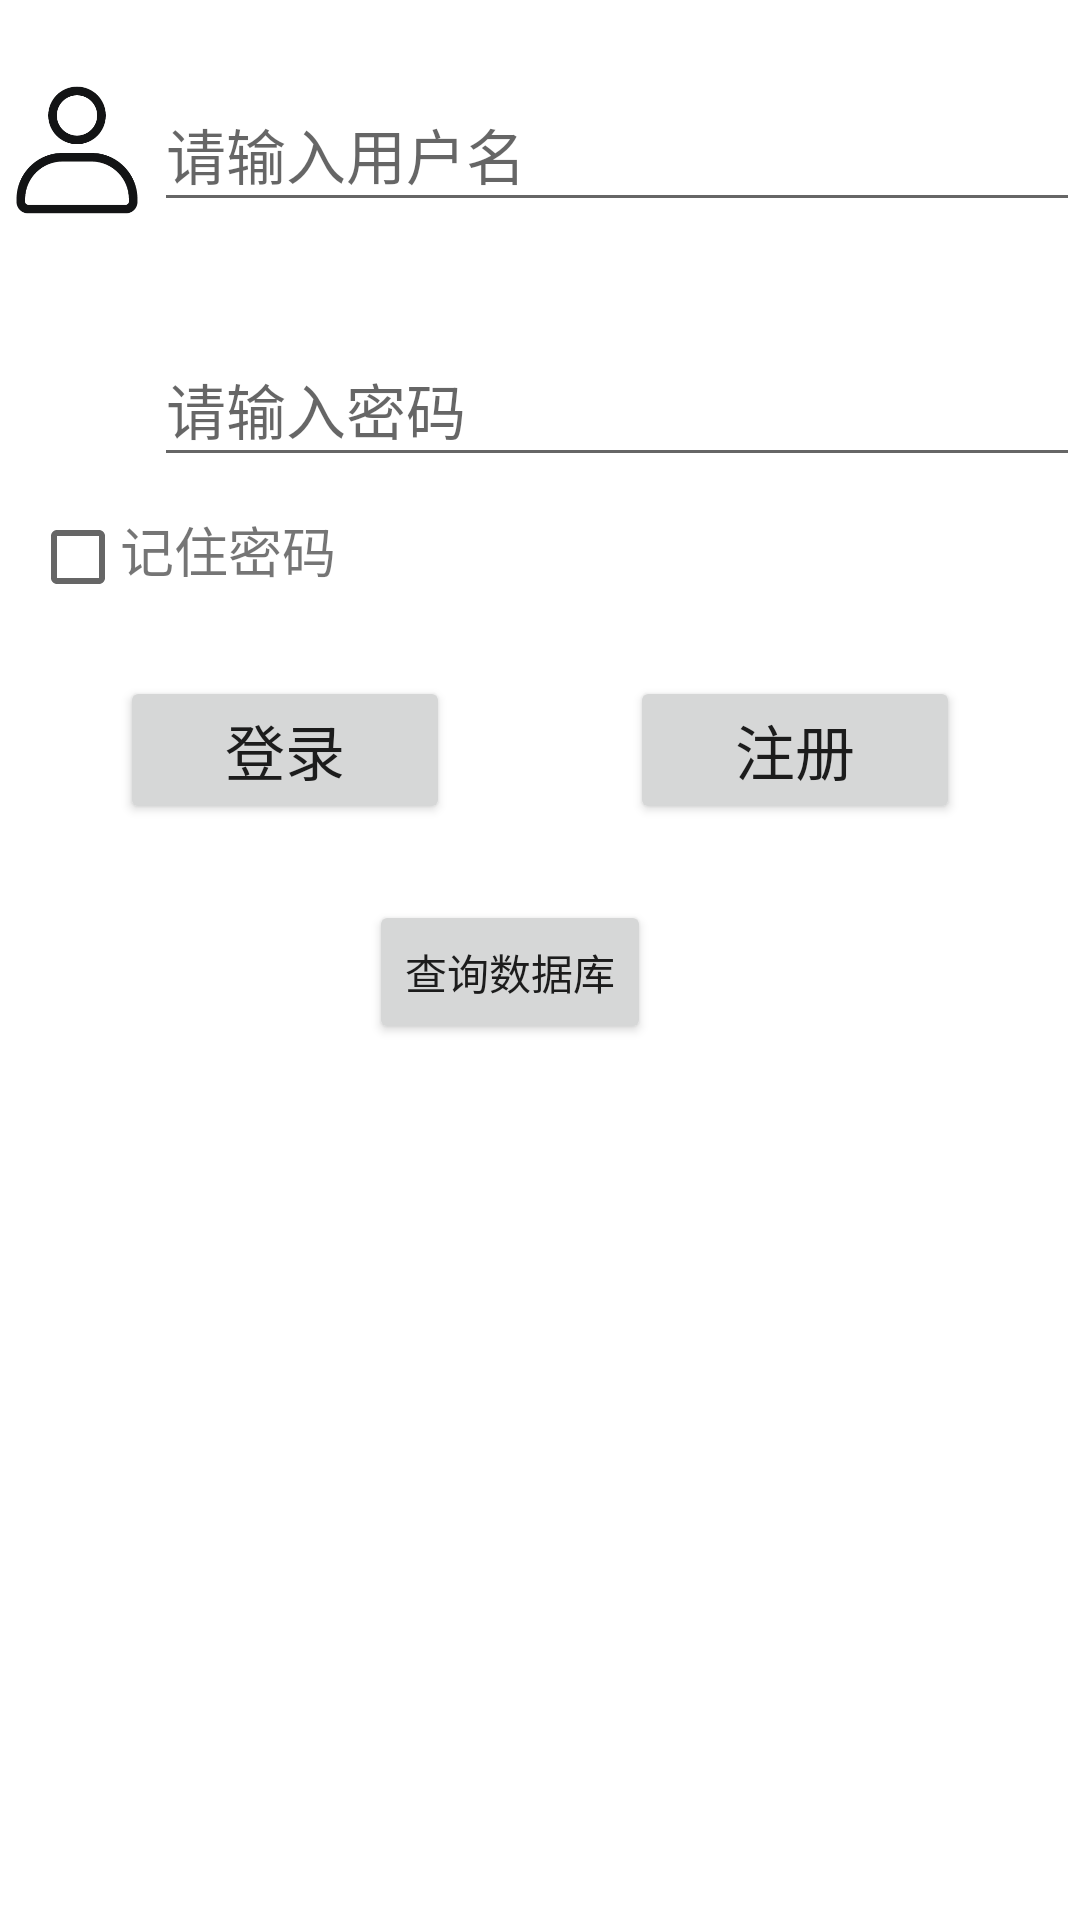

Produce the Android XML layout that renders to this screen, including the resource entries it uses.
<!-- AndroidManifest.xml: application theme Theme.Weixin_UI -->
<!-- res/layout/activity_login.xml -->
<LinearLayout xmlns:android="http://schemas.android.com/apk/res/android"
    xmlns:tools="http://schemas.android.com/tools"
    android:orientation="vertical"
    android:layout_width="match_parent"
    android:layout_height="match_parent">

    <LinearLayout
        android:layout_width="match_parent"
        android:layout_height="100dp"
        android:orientation="horizontal">
        <ImageView
            android:layout_width="0dp"
            android:layout_height="48dp"
            android:layout_gravity="center"
            android:src="@drawable/wodewo"
            android:layout_weight="1"/>
        <EditText
            android:id="@+id/username"
            android:layout_width="0dp"
            android:layout_height="48dp"
            android:layout_gravity="center"
            android:singleLine="true"
            android:hint="请输入用户名"
            android:textSize="20dp"
            android:maxLines="1"
            android:layout_weight="6"/>
    </LinearLayout>
    <LinearLayout
        android:layout_width="match_parent"
        android:layout_height="100dp"
        android:orientation="vertical">
        <LinearLayout
            android:layout_width="match_parent"
            android:layout_height="0dp"
            android:layout_weight="7">
            <ImageView
                android:layout_width="0dp"
                android:layout_height="48dp"
                android:layout_gravity="center"
                android:src="@drawable/mima"
                android:layout_weight="1" />
            <EditText
                android:id="@+id/password"
                android:layout_width="0dp"
                android:layout_height="48dp"
                android:layout_gravity="center"
                android:textSize="20dp"
                android:hint="请输入密码"
                android:maxLines="1"
                android:inputType="textPassword"
                android:layout_weight="6"/>
        </LinearLayout>
        <LinearLayout
            android:orientation="horizontal"
            android:layout_width="match_parent"
            android:layout_height="0dp"
            android:layout_weight="3">
            <CheckBox
                android:id="@+id/rememberPass"
                android:layout_width="30dp"
                android:layout_height="wrap_content"
                android:layout_marginLeft="10dp"/>
            <TextView
                android:layout_width="wrap_content"
                android:layout_height="wrap_content"
                android:textSize="18dp"
                android:text="记住密码" />
        </LinearLayout>
    </LinearLayout>
    <LinearLayout
        android:layout_width="match_parent"
        android:layout_height="100dp"
        android:orientation="horizontal">
        <Button
            android:id="@+id/login"
            android:layout_width="0dp"
            android:layout_height="wrap_content"
            android:layout_weight="1"
            android:layout_gravity="center"
            android:layout_marginLeft="40dp"
            android:layout_marginRight="30dp"
            android:textSize="20dp"
            android:text="登录"/>
        <Button
            android:id="@+id/regist"
            android:layout_width="0dp"
            android:layout_height="wrap_content"
            android:layout_weight="1"
            android:layout_gravity="center"
            android:layout_marginLeft="30dp"
            android:layout_marginRight="40dp"
            android:textSize="20dp"
            android:text="注册"/>
    </LinearLayout>
    <Button
        android:id="@+id/dbselect1"
        android:layout_width="wrap_content"
        android:layout_height="wrap_content"
        android:layout_gravity="center"
        android:layout_marginLeft="30dp"
        android:layout_marginRight="40dp"
        android:text="查询数据库"/>
</LinearLayout>
<!-- resources referenced by this layout -->
<resources>
  <!-- drawable wodewo: png bitmap (drawable, 6660 bytes) -->
  <style name="Theme.Weixin_UI" parent="Theme.MaterialComponents.DayNight.DarkActionBar">
          
          <item name="colorPrimary">@color/purple_500</item>
          <item name="colorPrimaryVariant">@color/purple_700</item>
          <item name="colorOnPrimary">@color/white</item>
          
          <item name="colorSecondary">@color/teal_200</item>
          <item name="colorSecondaryVariant">@color/teal_700</item>
          <item name="colorOnSecondary">@color/black</item>
          
          <item name="android:statusBarColor">?attr/colorPrimaryVariant</item>
          
      </style>
  <!-- not gathered from this repository: default colours our renderer supplied (Android Studio template values) -->
  <color name="purple_500">#FF6200EE</color>
  <color name="purple_700">#FF3700B3</color>
  <color name="teal_200">#FF03DAC5</color>
  <color name="teal_700">#FF018786</color>
  <color name="black">#FF000000</color>
  <color name="white">#FFFFFFFF</color>
</resources>
